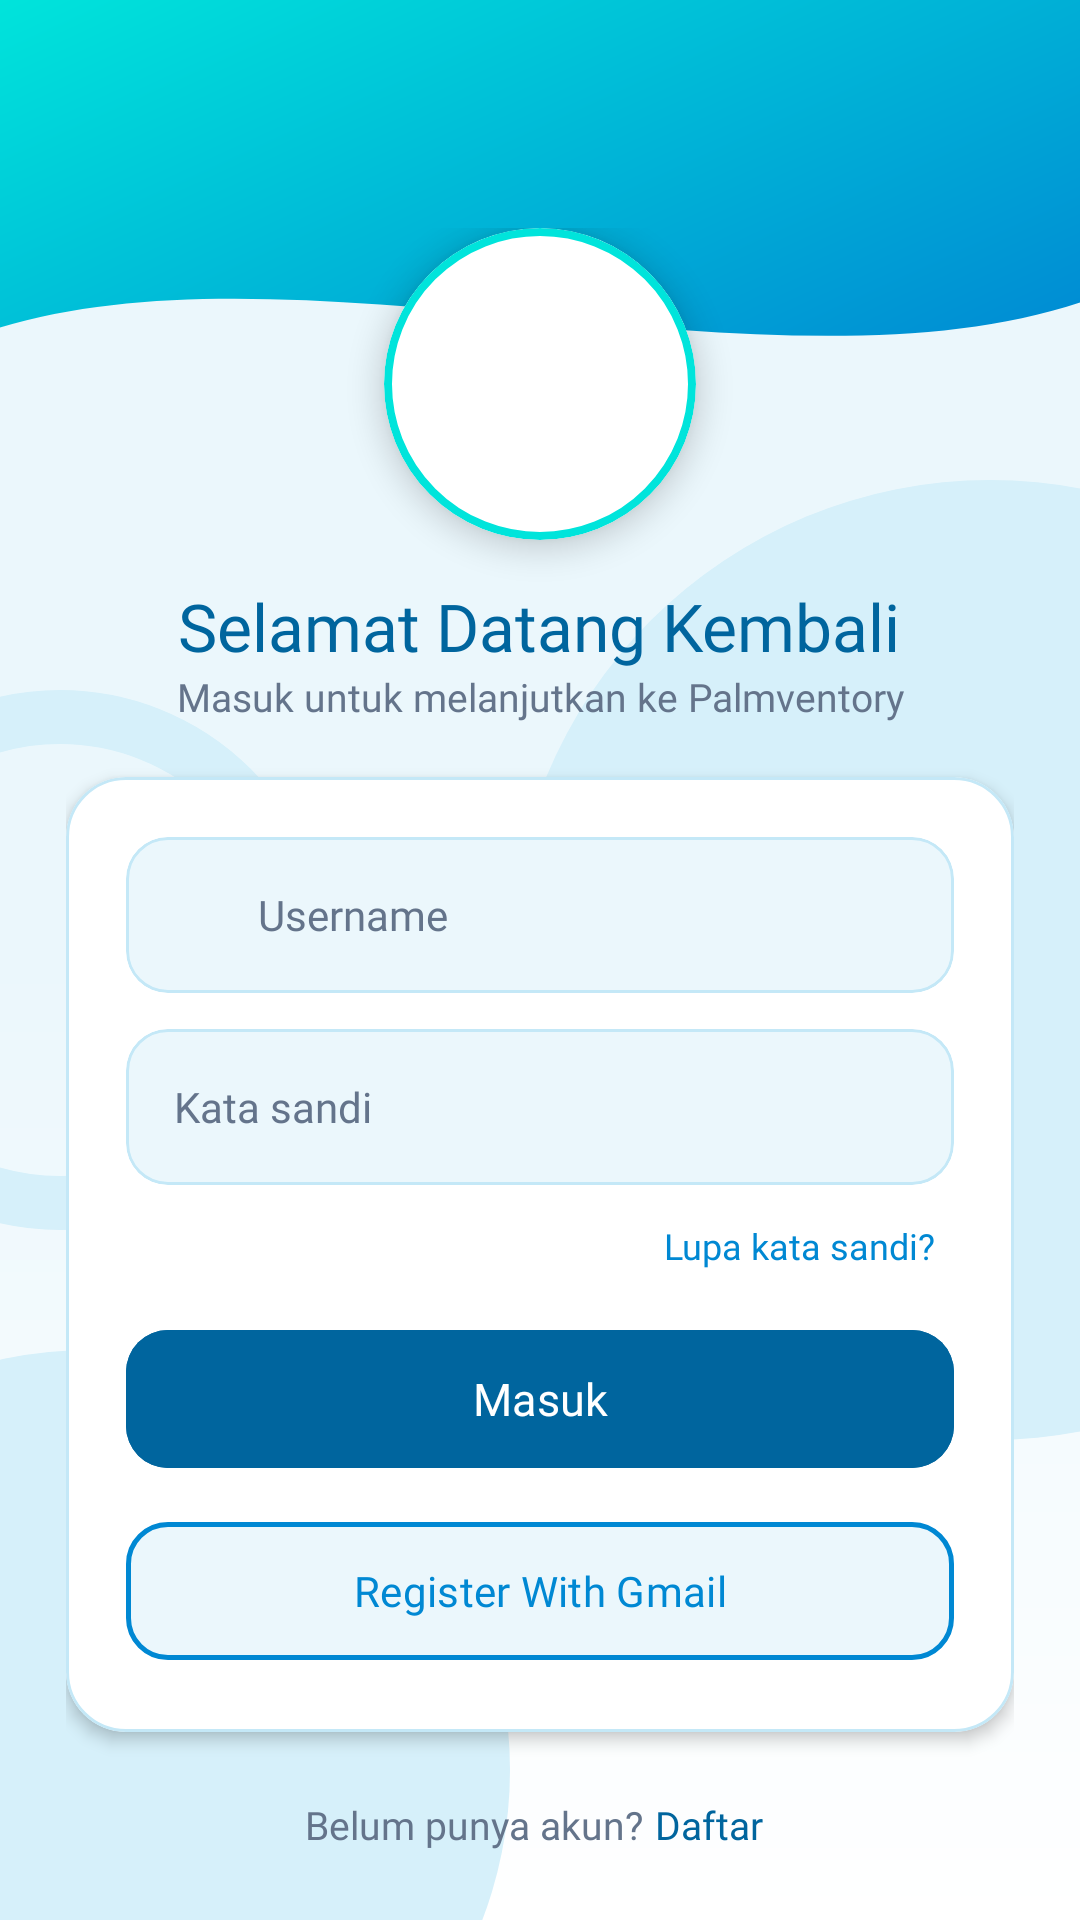

Layout XML and referenced resources for this Android screen:
<!-- AndroidManifest.xml: application theme Theme.ILWpocky -->
<!-- res/layout/activity_login.xml -->
<?xml version="1.0" encoding="utf-8"?>
<androidx.constraintlayout.widget.ConstraintLayout xmlns:android="http://schemas.android.com/apk/res/android"
    xmlns:app="http://schemas.android.com/apk/res-auto"
    android:layout_width="match_parent"
    android:layout_height="match_parent"
    android:background="@drawable/bg_motif_halaman">

    
    <View
        android:id="@+id/background_header"
        android:layout_width="0dp"
        android:layout_height="140dp"
        android:background="@drawable/bg_header_wave"
        app:layout_constraintEnd_toEndOf="parent"
        app:layout_constraintStart_toStartOf="parent"
        app:layout_constraintTop_toTopOf="parent" />

    
    <androidx.appcompat.widget.Toolbar
        android:id="@+id/toolbar"
        android:layout_width="match_parent"
        android:layout_height="?attr/actionBarSize"
        android:background="@android:color/transparent"
        app:layout_constraintTop_toTopOf="parent"
        app:subtitleTextColor="@color/biru_muda"
        app:titleTextColor="@color/white" />

    <androidx.core.widget.NestedScrollView
        android:layout_width="match_parent"
        android:layout_height="0dp"
        android:clipToPadding="false"
        app:layout_constraintBottom_toBottomOf="parent"
        app:layout_constraintTop_toBottomOf="@id/toolbar">

        <LinearLayout
            android:layout_width="match_parent"
            android:layout_height="wrap_content"
            android:orientation="vertical"
            android:paddingHorizontal="22dp"
            android:paddingTop="12dp"
            android:paddingBottom="28dp">

            
            <com.google.android.material.card.MaterialCardView
                android:layout_width="104dp"
                android:layout_height="104dp"
                android:layout_gravity="center_horizontal"
                app:cardBackgroundColor="@color/white"
                app:cardCornerRadius="52dp"
                app:cardElevation="6dp"
                app:strokeColor="@color/primary_cyan"
                app:strokeWidth="2.5dp">

                <ImageView
                    android:layout_width="match_parent"
                    android:layout_height="match_parent"
                    android:contentDescription="@string/app_sawit"
                    android:padding="14dp"
                    android:src="@drawable/logo_palmventory" />
            </com.google.android.material.card.MaterialCardView>

            <TextView
                android:layout_width="wrap_content"
                android:layout_height="wrap_content"
                android:layout_gravity="center_horizontal"
                android:layout_marginTop="14dp"
                android:fontFamily="@font/poppins_bold"
                android:text="@string/login_heading"
                android:textColor="@color/logo_biru_tua"
                android:textSize="22sp" />

            <TextView
                android:layout_width="wrap_content"
                android:layout_height="wrap_content"
                android:layout_gravity="center_horizontal"
                android:layout_marginBottom="18dp"
                android:fontFamily="@font/poppins_regular"
                android:gravity="center"
                android:text="@string/login_sub"
                android:textColor="@color/text_gray"
                android:textSize="13sp" />

            
            <com.google.android.material.card.MaterialCardView
                android:layout_width="match_parent"
                android:layout_height="wrap_content"
                app:cardBackgroundColor="@color/white"
                app:cardCornerRadius="20dp"
                app:cardElevation="3dp"
                app:strokeColor="@color/stroke_slide1"
                app:strokeWidth="1dp">

                <LinearLayout
                    android:layout_width="match_parent"
                    android:layout_height="wrap_content"
                    android:orientation="vertical"
                    android:padding="20dp">

                    
                    <com.google.android.material.card.MaterialCardView
                        android:layout_width="match_parent"
                        android:layout_height="wrap_content"
                        app:cardBackgroundColor="@color/bg_slide1"
                        app:cardCornerRadius="14dp"
                        app:cardElevation="0dp"
                        app:strokeColor="@color/stroke_slide1"
                        app:strokeWidth="1dp">

                        <LinearLayout
                            android:layout_width="match_parent"
                            android:layout_height="52dp"
                            android:gravity="center_vertical"
                            android:orientation="horizontal"
                            android:paddingHorizontal="14dp">

                            <ImageView
                                android:layout_width="20dp"
                                android:layout_height="20dp"
                                android:contentDescription="@string/hint_name"
                                android:src="@drawable/ic_pengguna"
                                app:tint="@color/primary_blue" />

                            <EditText
                                android:id="@+id/etName"
                                android:layout_width="0dp"
                                android:layout_height="match_parent"
                                android:layout_marginStart="10dp"
                                android:layout_weight="1"
                                android:background="@null"
                                android:fontFamily="@font/poppins_regular"
                                android:hint="@string/hint_name"
                                android:inputType="textEmailAddress"
                                android:textColor="@color/text_black"
                                android:textColorHint="@color/text_gray"
                                android:textSize="14sp" />
                        </LinearLayout>
                    </com.google.android.material.card.MaterialCardView>

                    
                    <com.google.android.material.card.MaterialCardView
                        android:layout_width="match_parent"
                        android:layout_height="wrap_content"
                        android:layout_marginTop="12dp"
                        app:cardBackgroundColor="@color/bg_slide1"
                        app:cardCornerRadius="14dp"
                        app:cardElevation="0dp"
                        app:strokeColor="@color/stroke_slide1"
                        app:strokeWidth="1dp">

                        <EditText
                            android:id="@+id/etPassword"
                            android:layout_width="match_parent"
                            android:layout_height="52dp"
                            android:background="@null"
                            android:fontFamily="@font/poppins_regular"
                            android:hint="@string/hint_password"
                            android:inputType="textPassword"
                            android:paddingHorizontal="16dp"
                            android:textColor="@color/text_black"
                            android:textColorHint="@color/text_gray"
                            android:textSize="14sp" />
                    </com.google.android.material.card.MaterialCardView>

                    <TextView
                        android:id="@+id/tvForgot"
                        android:layout_width="wrap_content"
                        android:layout_height="wrap_content"
                        android:layout_gravity="end"
                        android:layout_marginTop="6dp"
                        android:fontFamily="@font/poppins_semibold"
                        android:padding="6dp"
                        android:text="@string/forgot"
                        android:textColor="@color/primary_blue"
                        android:textSize="12sp" />

                    <com.google.android.material.button.MaterialButton
                        android:id="@+id/btnLogin"
                        android:layout_width="match_parent"
                        android:layout_height="54dp"
                        android:layout_marginTop="10dp"
                        android:backgroundTint="@color/logo_biru_tua"
                        android:fontFamily="@font/poppins_semibold"
                        android:text="@string/btn_login"
                        android:textAllCaps="false"
                        android:textColor="@color/white"
                        android:textSize="15sp"
                        app:cornerRadius="14dp" />

                    <com.google.android.material.button.MaterialButton
                        android:id="@+id/btnRegisterGmail"
                        android:layout_width="match_parent"
                        android:layout_height="54dp"
                        android:layout_marginTop="10dp"
                        android:backgroundTint="@color/biru_muda"
                        android:fontFamily="@font/poppins_semibold"
                        android:text="@string/btn_register_gmail"
                        android:textAllCaps="false"
                        android:textColor="@color/primary_blue"
                        android:textSize="14sp"
                        app:cornerRadius="14dp"
                        app:strokeColor="@color/primary_blue"
                        app:strokeWidth="1.5dp" />
                </LinearLayout>
            </com.google.android.material.card.MaterialCardView>

            <LinearLayout
                android:layout_width="match_parent"
                android:layout_height="wrap_content"
                android:layout_marginTop="18dp"
                android:gravity="center"
                android:orientation="horizontal">

                <TextView
                    android:layout_width="wrap_content"
                    android:layout_height="wrap_content"
                    android:fontFamily="@font/poppins_regular"
                    android:text="@string/no_account"
                    android:textColor="@color/text_gray"
                    android:textSize="13sp" />

                <TextView
                    android:id="@+id/tvToRegis"
                    android:layout_width="wrap_content"
                    android:layout_height="wrap_content"
                    android:fontFamily="@font/poppins_bold"
                    android:padding="4dp"
                    android:text="@string/to_regis"
                    android:textColor="@color/logo_biru_tua"
                    android:textSize="13sp" />
            </LinearLayout>
        </LinearLayout>
    </androidx.core.widget.NestedScrollView>
</androidx.constraintlayout.widget.ConstraintLayout>
<!-- resources referenced by this layout -->
<resources>
  <color name="bg_slide1">#EBF7FC</color>
  <color name="biru_muda">#EBF7FC</color>
  <color name="logo_biru_tua">#00659E</color>
  <color name="primary_blue">#0088D3</color>
  <color name="primary_cyan">#00E4DB</color>
  <color name="stroke_slide1">#C4E8F7</color>
  <color name="text_black">#232329</color>
  <color name="text_gray">#64748B</color>
  <color name="white">#FFFFFFFF</color>
  <!-- drawable bg_header_wave (drawable) -->
  <?xml version="1.0" encoding="utf-8"?>
  <vector xmlns:android="http://schemas.android.com/apk/res/android"
      xmlns:aapt="http://schemas.android.com/aapt"
      android:width="100dp"
      android:height="100dp"
      android:viewportWidth="100"
      android:viewportHeight="100">
  
      <path
          android:pathData="
              M0,0
              L100,0
              L100,72
              C 72,96
                28,56
                0,78
              Z">
          <aapt:attr name="android:fillColor">
              <gradient
                  android:endColor="@color/primary_blue"
                  android:endX="100"
                  android:endY="85"
                  android:startColor="@color/primary_cyan"
                  android:startX="0"
                  android:startY="0"
                  android:type="linear" />
          </aapt:attr>
      </path>
  </vector>
  <!-- drawable bg_motif_halaman (drawable) -->
  <?xml version="1.0" encoding="utf-8"?>
  <layer-list xmlns:android="http://schemas.android.com/apk/res/android">
      
      <item>
          <shape android:shape="rectangle">
              <gradient
                  android:angle="270"
                  android:centerColor="@color/bg_slide1"
                  android:endColor="@color/white"
                  android:startColor="@color/biru_muda"
                  android:type="linear" />
          </shape>
      </item>
  
      
      <item
          android:width="320dp"
          android:height="320dp"
          android:gravity="center_vertical|end"
          android:right="-130dp">
          <shape android:shape="oval">
              <solid android:color="@color/motif_bg_halaman" />
          </shape>
      </item>
  
      
      <item
          android:width="280dp"
          android:height="280dp"
          android:bottom="-90dp"
          android:gravity="bottom|start"
          android:left="-110dp">
          <shape android:shape="oval">
              <solid android:color="@color/motif_bg_halaman" />
          </shape>
      </item>
  
      
      <item
          android:width="180dp"
          android:height="180dp"
          android:gravity="top|start"
          android:left="-70dp"
          android:top="230dp">
          <shape android:shape="oval">
              <stroke
                  android:width="18dp"
                  android:color="@color/motif_bg_halaman" />
              <solid android:color="@android:color/transparent" />
          </shape>
      </item>
  </layer-list>
  <string name="app_sawit">Palmventoy</string>
  <string name="btn_login">Masuk</string>
  <string name="btn_register_gmail">Register With Gmail</string>
  <string name="forgot">Lupa kata sandi?</string>
  <string name="hint_name">Username</string>
  <string name="hint_password">Kata sandi</string>
  <string name="login_heading">Selamat Datang Kembali</string>
  <string name="login_sub">Masuk untuk melanjutkan ke Palmventory</string>
  <string name="no_account">Belum punya akun? </string>
  <string name="to_regis">Daftar</string>
  <style name="Theme.ILWpocky" parent="Base.Theme.ILWpocky" />
  <color name="motif_bg_halaman">#D6F0FA</color>
  <style name="Base.Theme.ILWpocky" parent="Theme.Material3.DayNight.NoActionBar">
          
          
      </style>
</resources>
